Image classification data set "Vignomungo" (JothiSakthi24/Vignomungo on GitHub). Class labels (5): cercospora leaf spot, healthy, insect damage, leaf crinkle, yellow mosaic.

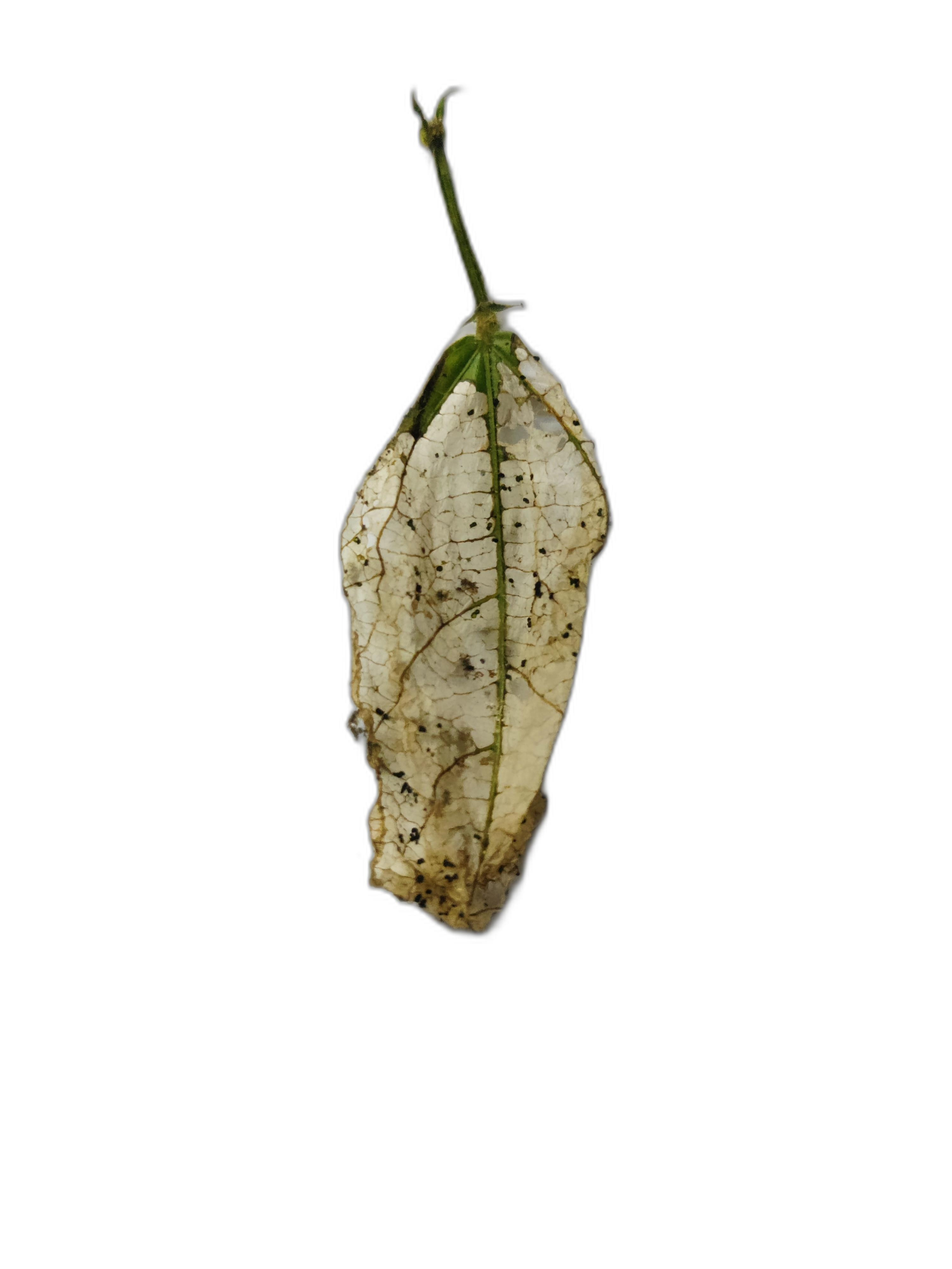
Label: insect damage

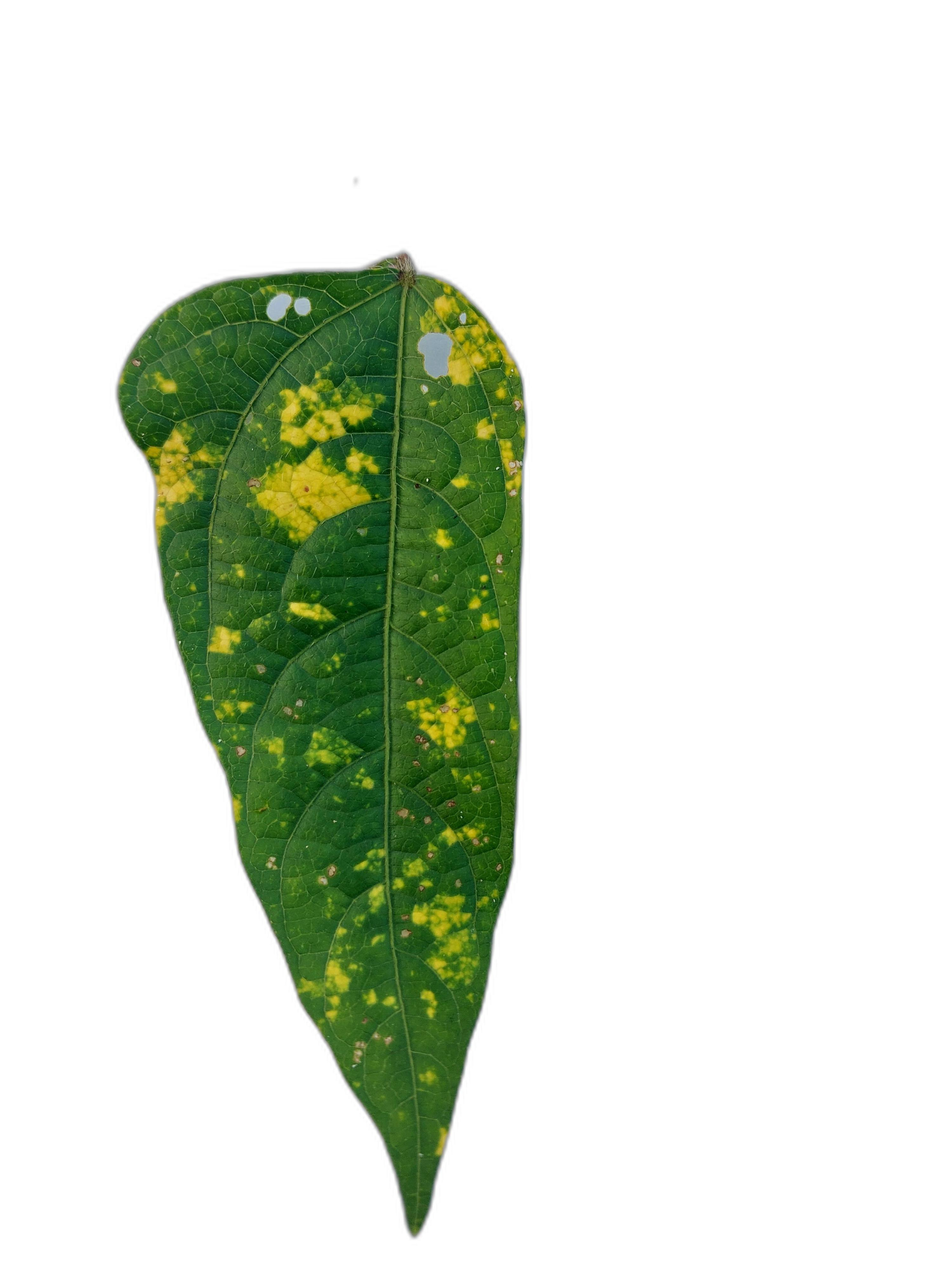
Label: yellow mosaic

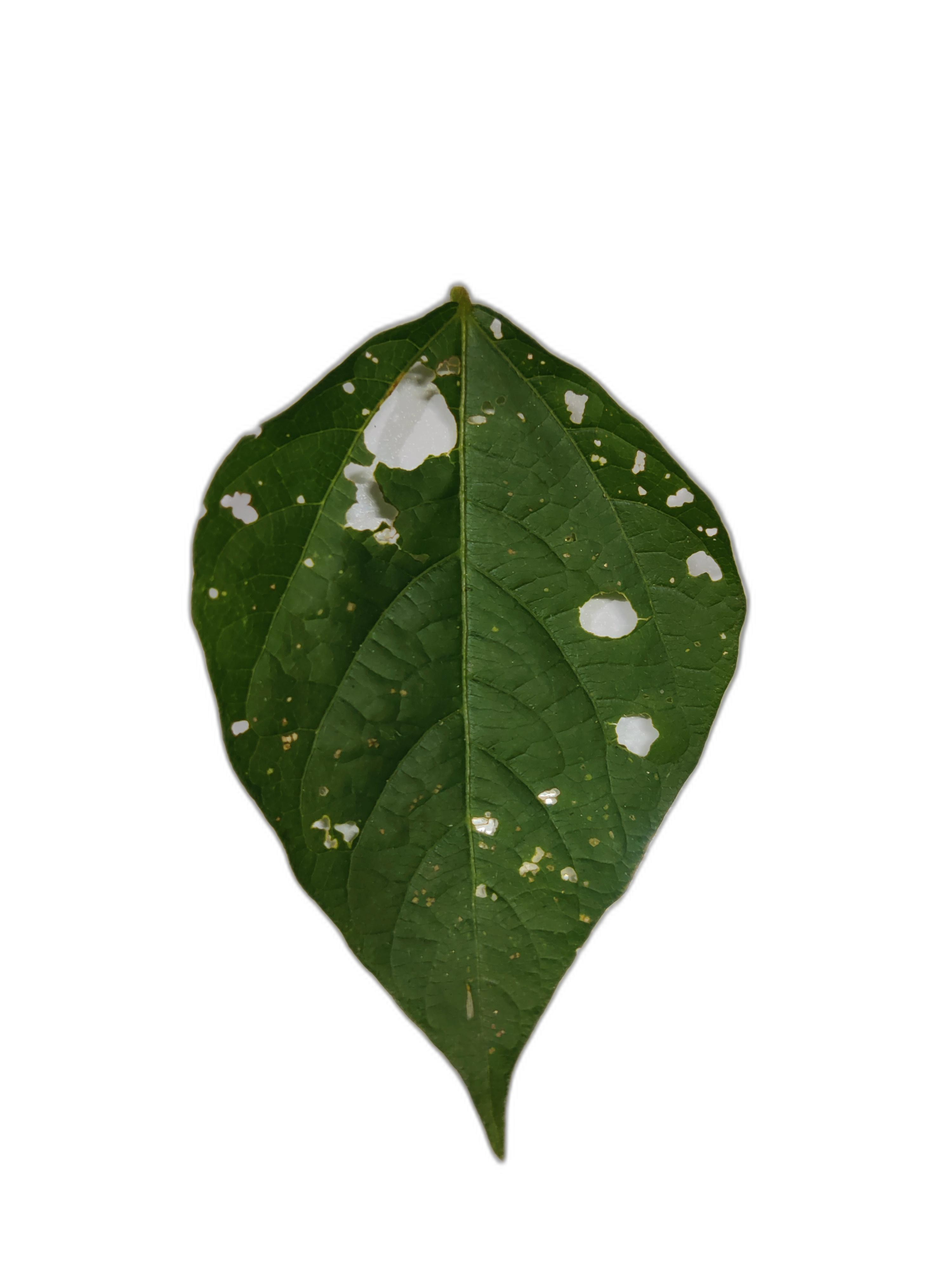
Label: cercospora leaf spot

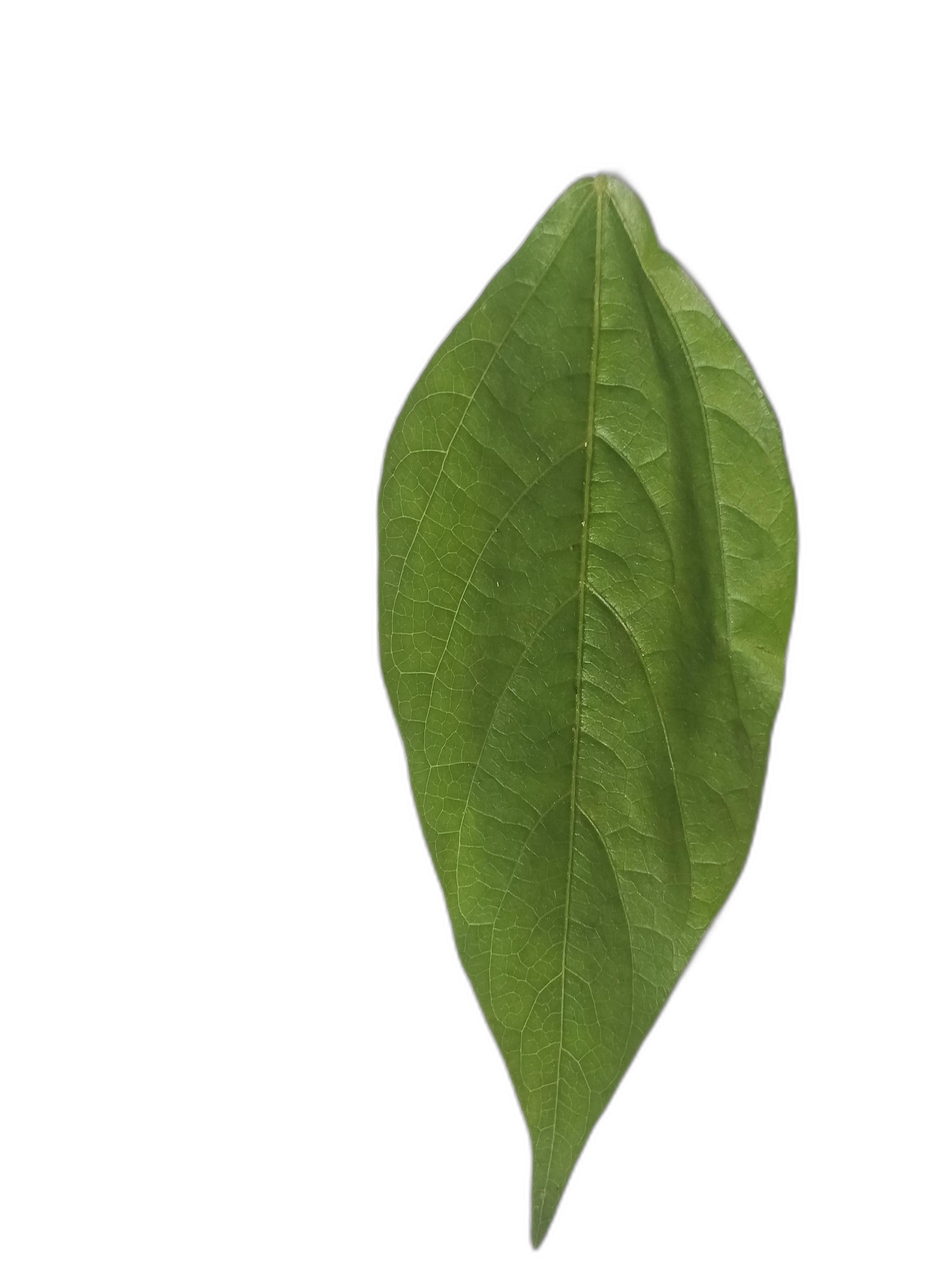
Label: healthy

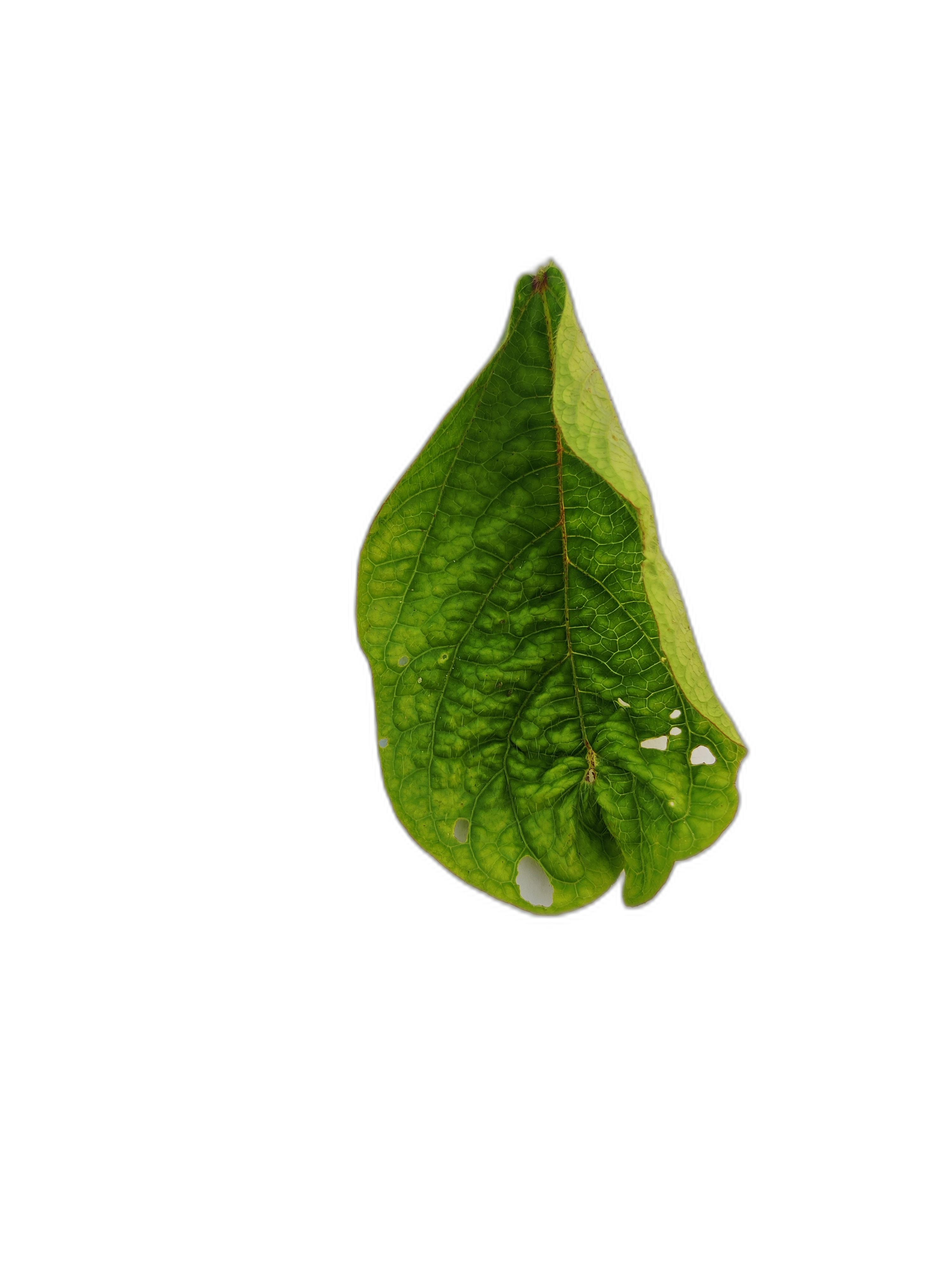
Label: leaf crinkle

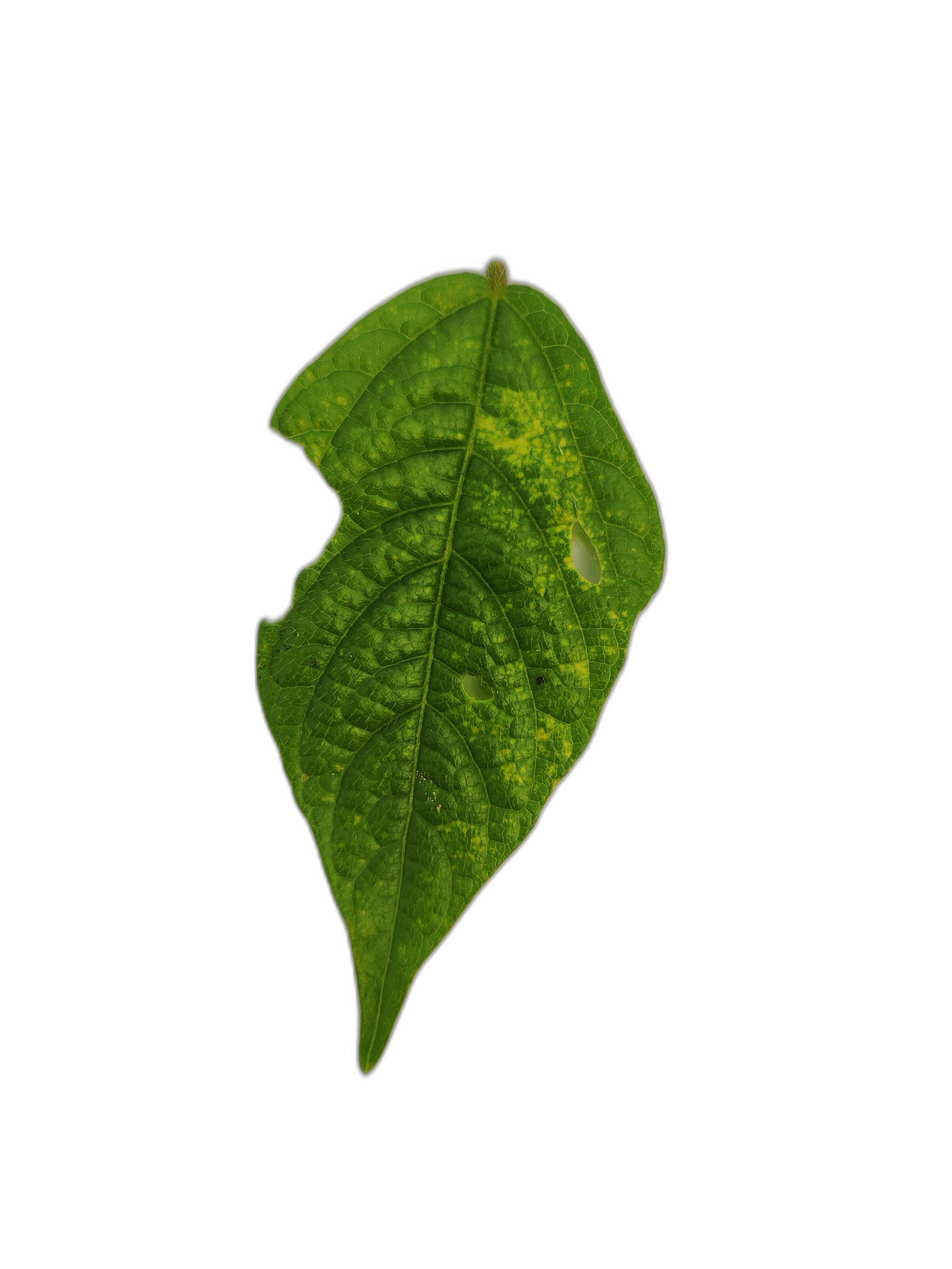
Label: leaf crinkle
